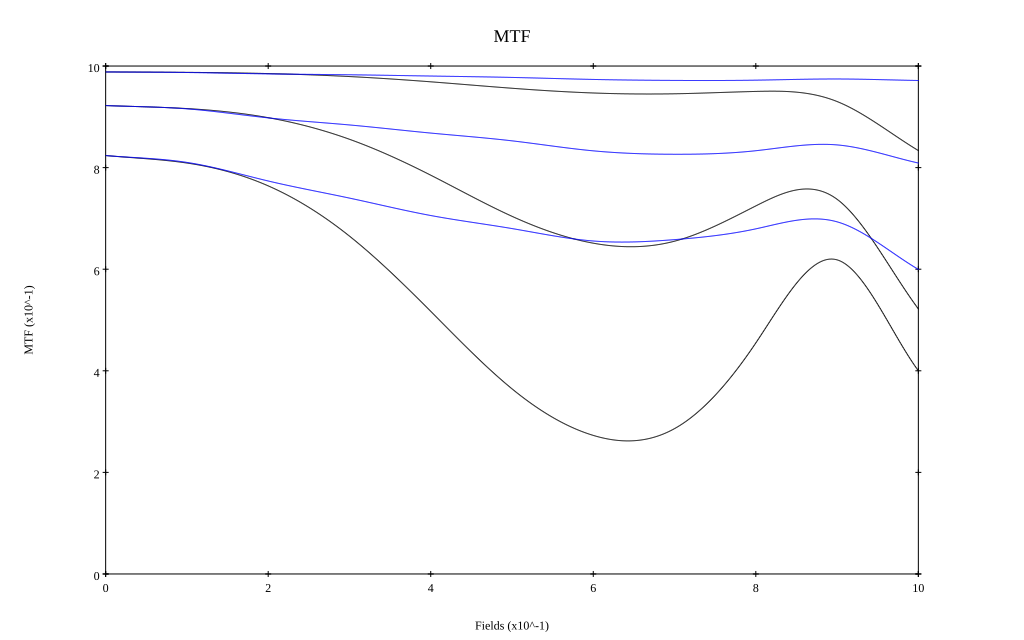

The table this chart was drawn from, first rows:
, 0, 0.1, 0.2, 0.3, 0.4, 0.5, 0.6, 0.7, 0.8, 0.9, 1
10 sag, 0.988, 0.988, 0.985, 0.979, 0.969, 0.956, 0.947, 0.945, 0.95, 0.93, 0.834
10 tan, 0.988, 0.987, 0.985, 0.983, 0.98, 0.978, 0.974, 0.972, 0.972, 0.974, 0.971
30 sag, 0.922, 0.916, 0.898, 0.856, 0.785, 0.704, 0.651, 0.655, 0.725, 0.738, 0.522
30 tan, 0.922, 0.916, 0.898, 0.884, 0.868, 0.853, 0.833, 0.826, 0.833, 0.845, 0.809
50 sag, 0.824, 0.809, 0.764, 0.665, 0.517, 0.364, 0.273, 0.286, 0.455, 0.618, 0.4
50 tan, 0.824, 0.81, 0.774, 0.74, 0.706, 0.68, 0.656, 0.658, 0.679, 0.693, 0.6
